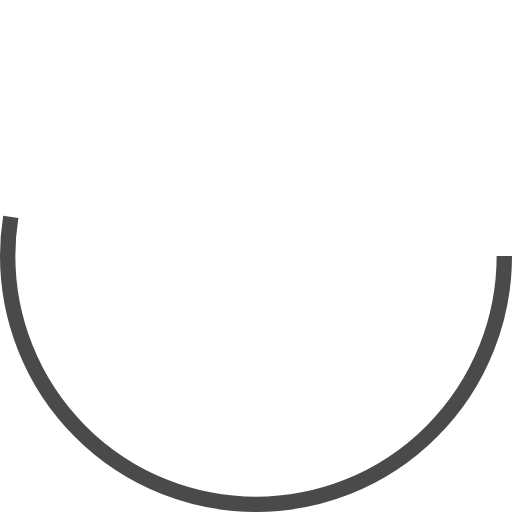
t = 0.00 s
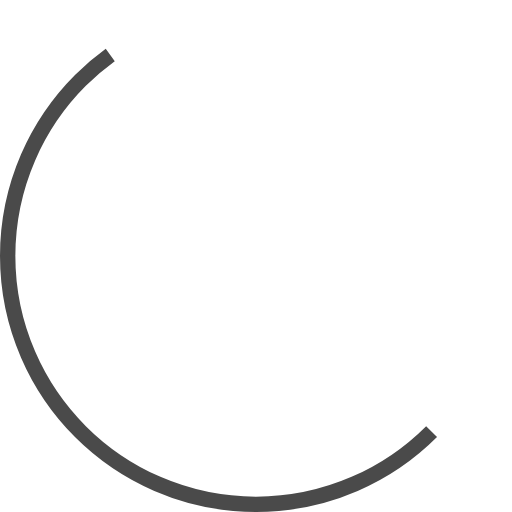
t = 0.08 s
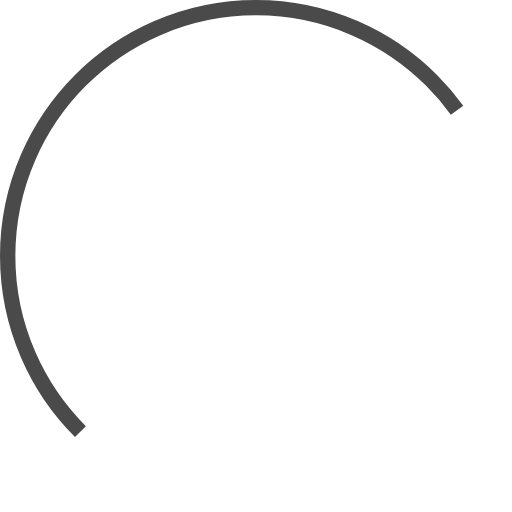
t = 0.23 s
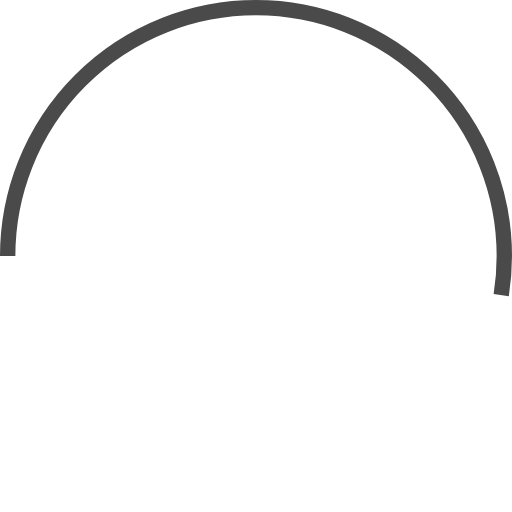
t = 0.30 s
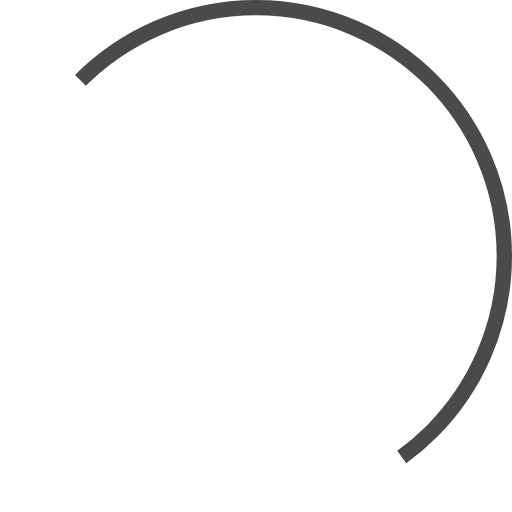
t = 0.38 s
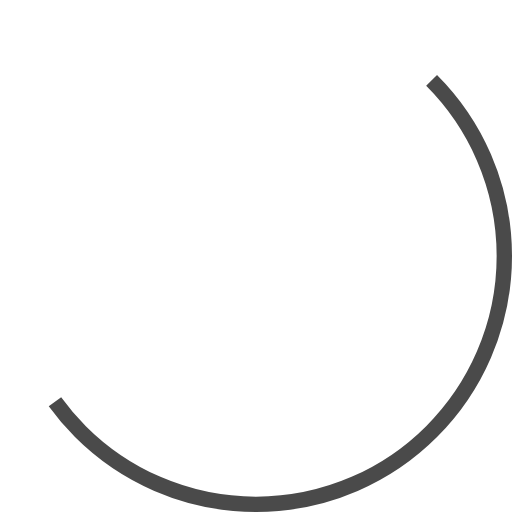
t = 0.53 s

The animated SVG that drew these frames (rendered in a browser with its animation timeline set to each time). Animation: 1 SMIL element (animateTransform=1); one cycle of 0.60 s, repeats indefinitely.

<?xml version="1.0" encoding="utf-8"?><svg width='120px' height='120px' xmlns="http://www.w3.org/2000/svg" viewBox="0 0 100 100" preserveAspectRatio="xMidYMid" class="uil-ring"><rect x="0" y="0" width="100" height="100" fill="none" class="bk"></rect><circle cx="50" cy="50" r="48.5" stroke-dasharray="159.98560588406022 144.7488815141497" stroke="#4a4a4a" fill="none" stroke-width="3"><animateTransform attributeName="transform" type="rotate" values="0 50 50;180 50 50;360 50 50;" keyTimes="0;0.5;1" dur="0.6s" repeatCount="indefinite" begin="0s"></animateTransform></circle></svg>
